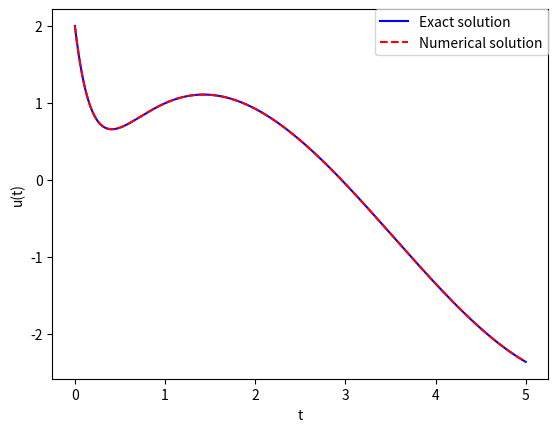

Write the Python code that produced this figure.
import numpy as np
from matplotlib import pyplot as plt
from typing import Callable

u = [2.0]
t_0 = 0.0
t_N = 5.0
N = 10000
h = (t_N - t_0) / N
t_list = [i * h for i in range(N + 1)]


def f(t: float) -> float:
    return 0.5 * t**3 - 5 * t**2 + 10 * t


# By rearrange equation from the Euler Backward Method, we got:
# $$ u_n = \frac{f_{n-1} h + u_{n-1}}{1-\lambda h} $$
# where h is defined as above.


def RHS(
    u: list[float], i: int, t: list[float], f: Callable[[float], float], h: float
) -> float:
    return (f(t[i] + h) * h + u[i]) / (1.0 + 5.0 * h)


for i in range(N):
    u.append(RHS(u, i, t_list, f, h))

t = np.linspace(0, 5, 10000)

plt.plot(
    t,
    (3106 * np.exp(-5 * t) + 125 * t**3 - 1325 * t**2 + 3030 * t - 606) / 1250,
    "-b",
    label="Exact solution",
)  # plot exact solution

plt.plot(
    np.array(t_list), np.array(u), "--r", label="Numerical solution"
)  # plot Numerical solution

plt.xlabel("t")
plt.ylabel("u(t)")
plt.legend(loc=1, borderaxespad=0.0)
# plot legend
plt.show()
